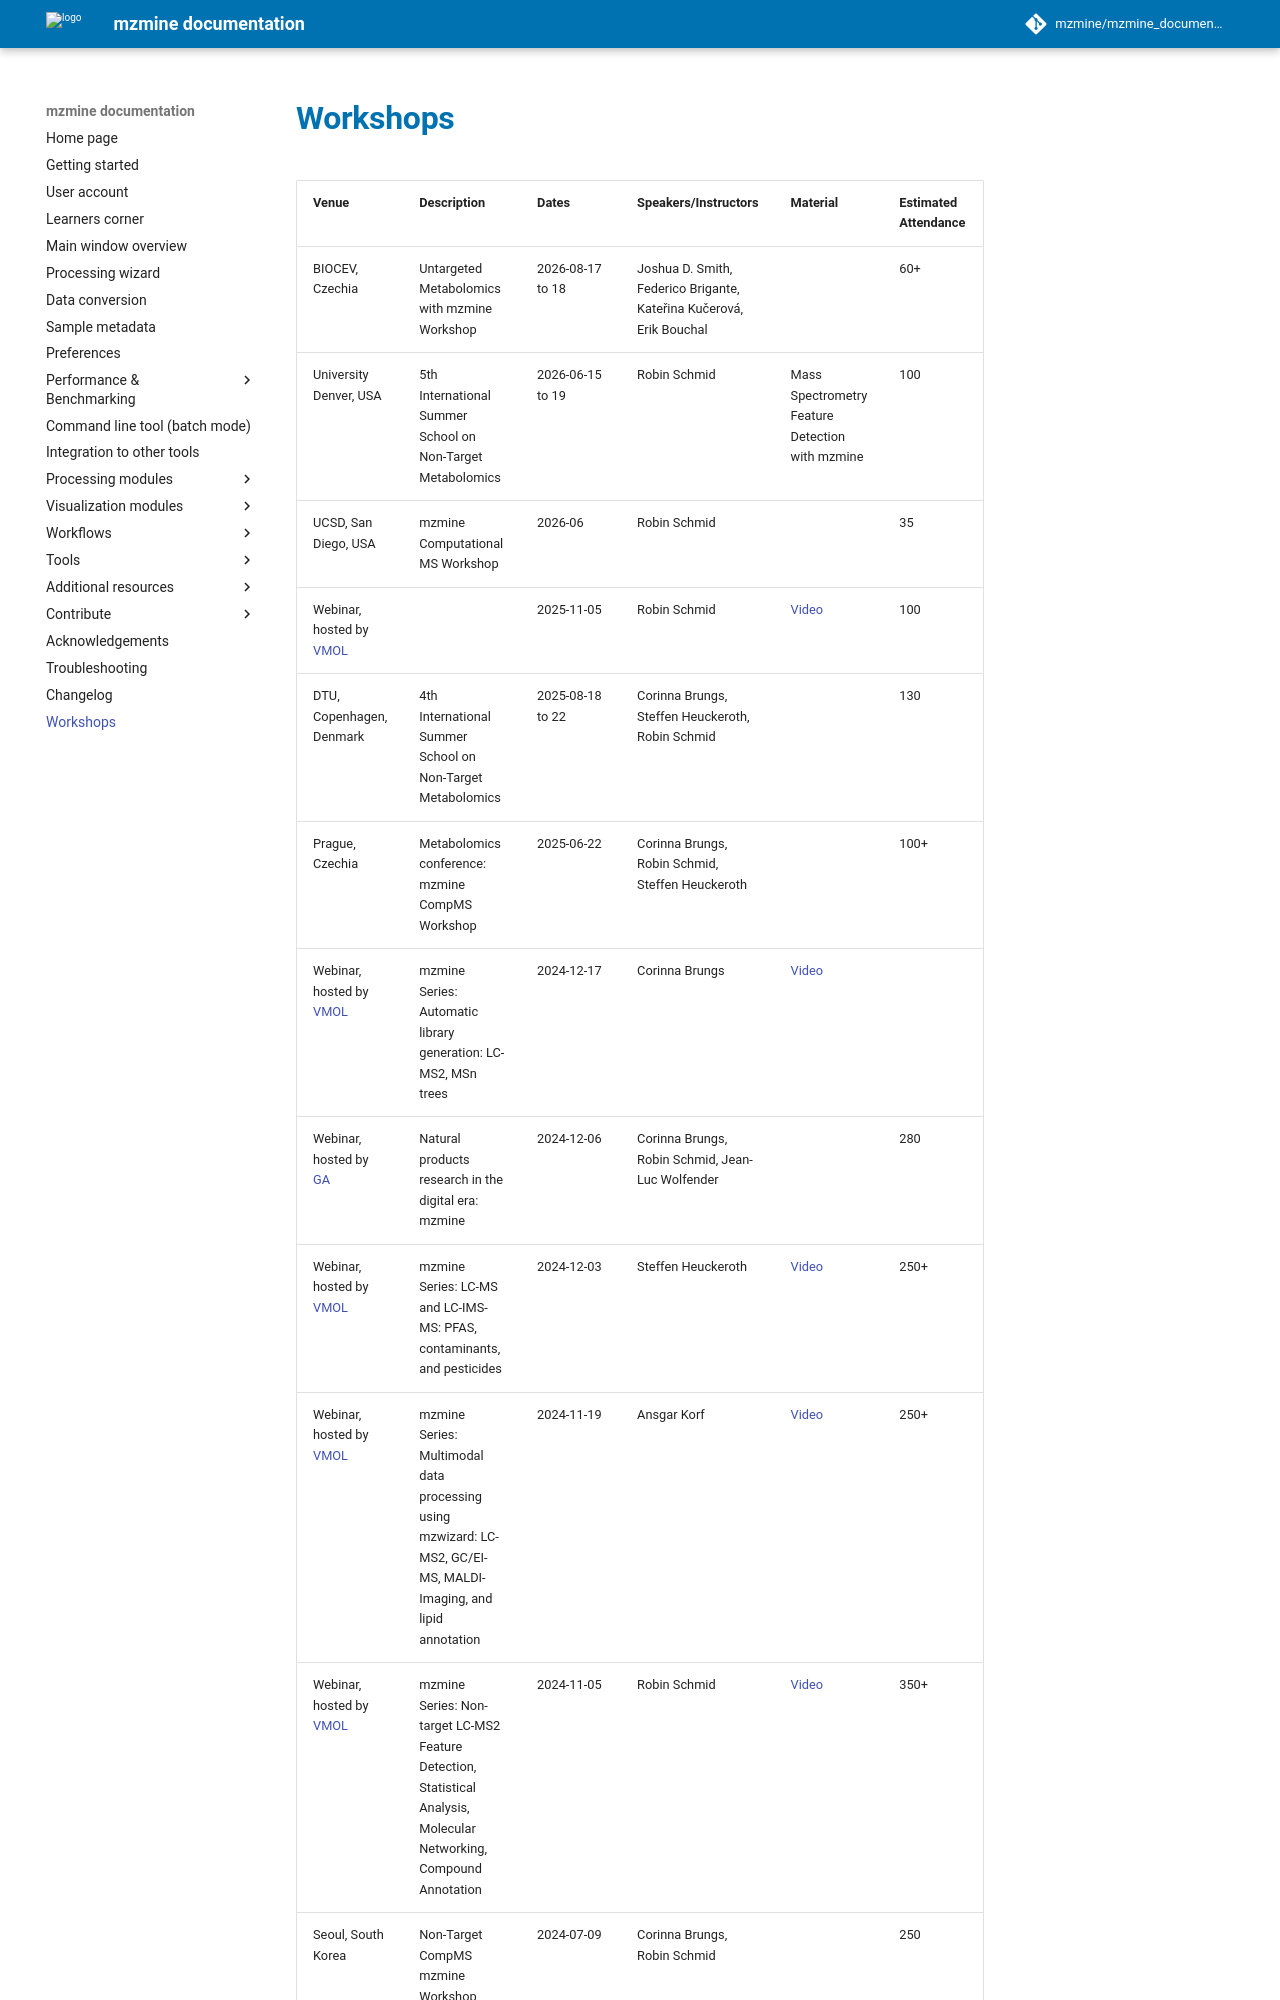

repository: mzmine/mzmine_documentation · page: 4.10.89/workshops.html · generator: mkdocs

# Workshops

<!-- markdown-link-check-disable -->

| Venue                         | Description                                                                     | Dates            | Speakers/Instructors                                                                                             | Material | Estimated Attendance |
|-------------------------------|---------------------------------------------------------------------------------|------------------|------------------------------------------------------------------------------------------------------------------| -----|----------------------|
| BIOCEV, Czechia | Untargeted Metabolomics with mzmine Workshop | 2026-08-17 to 18 | Joshua D. Smith, Federico Brigante, Kateřina Kučerová, Erik Bouchal |  | 60+ |
| University Denver, USA | 5th International Summer School on Non-Target Metabolomics | 2026-06-15 to 19 | Robin Schmid | Mass Spectrometry Feature Detection with mzmine | 100 |
| UCSD, San Diego, USA | mzmine Computational MS Workshop  | 2026-06 | Robin Schmid |  | 35 |
| Webinar, hosted by [VMOL](https://vmol.org/) |  | 2025-11-05 | Robin Schmid | [Video](https://www.youtube.com/watch?v=tHC0brzQtG0&list=PL7kvpfzg8JkVGjhiGty5p-IDXgP9APx3b) | 100 |
| DTU, Copenhagen, Denmark | 4th International Summer School on Non-Target Metabolomics | 2025-08-18 to 22 | Corinna Brungs, Steffen Heuckeroth, Robin Schmid |  | 130 |
| Prague, Czechia | Metabolomics conference: mzmine CompMS Workshop | 2025-06-22 | Corinna Brungs, Robin Schmid, Steffen Heuckeroth |  | 100+ |
| Webinar, hosted by [VMOL](https://vmol.org/) | mzmine Series: Automatic library generation: LC-MS2, MSn trees | 2024-12-17 | Corinna Brungs | [Video](https://www.youtube.com/watch?v=UnqVtZngzl0&list=PL7kvpfzg8JkVGjhiGty5p-IDXgP9APx3b&index=1) |  |
| Webinar, hosted by [GA](https://ga-online.org/natural-products-research-in-the-digital-era-december-6-2024/) | Natural products research in the digital era: mzmine | 2024-12-06 | Corinna Brungs, Robin Schmid, Jean-Luc Wolfender | | 280 |
| Webinar, hosted by [VMOL](https://vmol.org/) | mzmine Series: LC-MS and LC-IMS-MS: PFAS, contaminants, and pesticides | 2024-12-03 | Steffen Heuckeroth | [Video](https://www.youtube.com/watch?v=Xp-G1HSozgM&list=PL7kvpfzg8JkVGjhiGty5p-IDXgP9APx3b&index=3) | 250+ |
| Webinar, hosted by [VMOL](https://vmol.org/) | mzmine Series: Multimodal data processing using mzwizard: LC-MS2, GC/EI-MS, MALDI-Imaging, and lipid annotation | 2024-11-19 | Ansgar Korf | [Video](https://www.youtube.com/watch?v=cGA5WIKcMpM&list=PL7kvpfzg8JkVGjhiGty5p-IDXgP9APx3b&index=2) | 250+ |
| Webinar, hosted by [VMOL](https://vmol.org/) | mzmine Series: Non-target LC-MS2 Feature Detection, Statistical Analysis, Molecular Networking, Compound Annotation | 2024-11-05 | Robin Schmid | [Video](https://www.youtube.com/watch?v=UnqVtZngzl0&list=PL7kvpfzg8JkVGjhiGty5p-IDXgP9APx3b&index=1) | 350+ |
| Seoul, South Korea            | Non-Target CompMS mzmine Workshop                                               | 2024-07-09       | Corinna Brungs, Robin Schmid                                                                                     |  |             250         |
| OIST, Okinawa, Japan          | CompMS Workshop joint with mzmine, SIRIUS, and AI for metabolomics              | 2024-06-24       | Sebastian Böcker, Corinna Brungs, Robin Schmid, Tomas Pluskal, Roman Bushuiev, Louis-Felix Nothias, Tito Damiani |  | 40                   |
| Osaka, Japan                  | Metabolomics conference: mzmine CompMS workshop                                 | 2024-06-16       | Corinna Brungs, Robin Schmid, Tomas Pluskal, Roman Bushuiev, Louis-Felix Nothias, Tito Damiani                   |  | 90+                  |
| IOCB Prague, Czechia | Prague Computational Mass Spectrometry Workshop: 20 years mzmine | 2024-04-15 to 17       | Corinna Brungs, Robin Schmid, Steffen Heuckeroth, Ansgar Korf, Tomas Pluskal, Sebastian Böcker, Louis-Felix Nothias, Adriano Rutz, Niek de Jonge, Matej Orešic, Yasin El Abiead, Marcus Ludwig  |  | 100 +online
